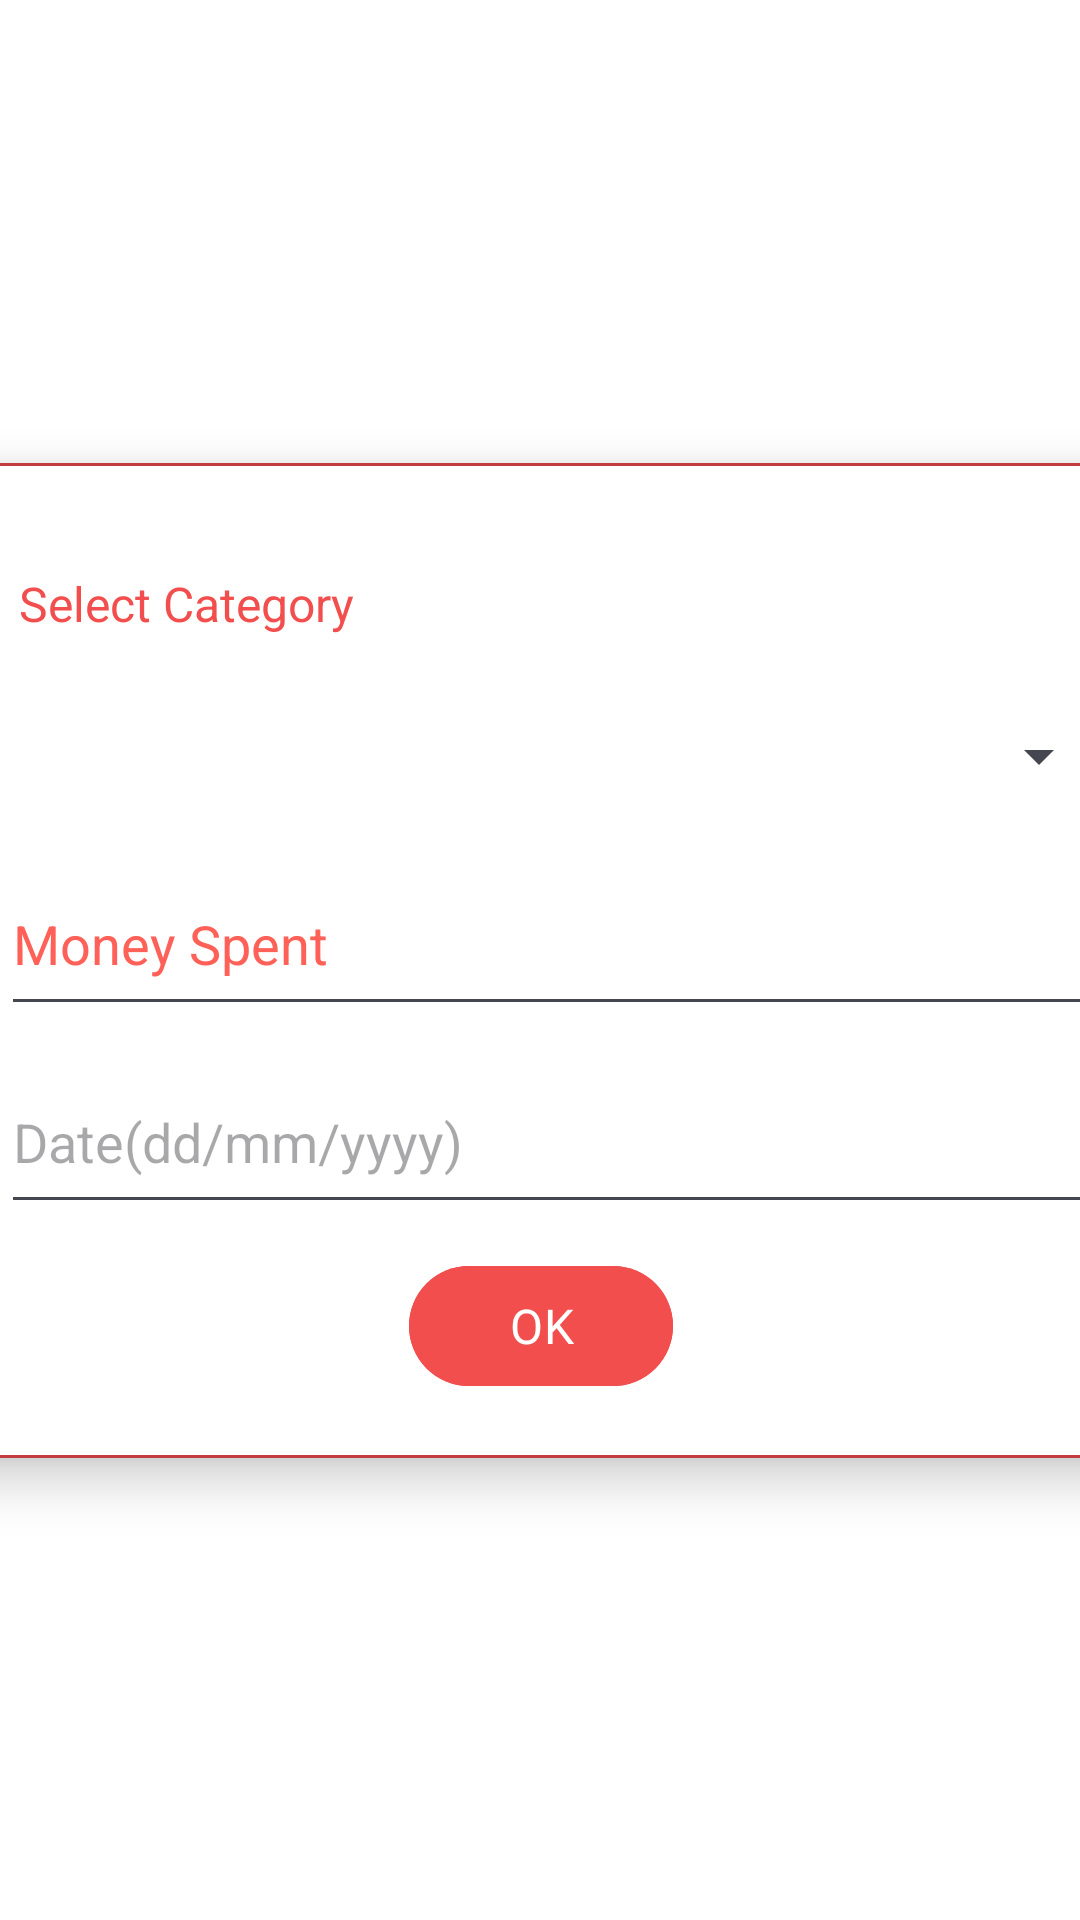

Reconstruct the res/layout file that produces this screen, plus the resources it refers to.
<!-- AndroidManifest.xml: application theme Theme.JaibKharch -->
<!-- res/layout/spendingadddialogue.xml -->
<?xml version="1.0" encoding="utf-8"?>
<androidx.constraintlayout.widget.ConstraintLayout
    xmlns:app="http://schemas.android.com/apk/res-auto"
    xmlns:android="http://schemas.android.com/apk/res/android"
    android:layout_width="match_parent"
    android:layout_height="match_parent"
    android:background="@color/white"
    >


    <com.google.android.material.card.MaterialCardView
        android:layout_width="@dimen/dp_420"
        android:layout_height="wrap_content"
        app:layout_constraintStart_toStartOf="parent"
        app:layout_constraintEnd_toEndOf="parent"
        app:layout_constraintBottom_toBottomOf="parent"
        app:layout_constraintTop_toTopOf="parent"
        app:cardElevation="@dimen/dp_10"
        app:cardCornerRadius="@dimen/dp_20"
        app:cardBackgroundColor="@color/white"
        android:layout_marginHorizontal="@dimen/dp_20"
        app:strokeColor="@color/MainHeadingcolor"

        >
        <LinearLayout
            android:layout_width="match_parent"
            android:layout_height="match_parent"
            android:weightSum="1"
            android:padding="@dimen/dp_20"
            android:orientation="vertical"

            >
            <TextView
                android:layout_width="wrap_content"
                android:layout_height="wrap_content"
                android:text="Select Category"
                android:textSize="@dimen/sp_16"
                android:padding="@dimen/dp_16"
                android:textColor="@color/Subheadingcolor"
                />

            <Spinner
                android:layout_width="match_parent"
                android:layout_height="@dimen/dp_48"
                android:id="@+id/spinnercategory"
                android:padding="@dimen/dp_10"

                />




            <EditText
                android:layout_width="match_parent"
                android:layout_height="@dimen/dp_58"
                android:hint="Money Spent"
                android:textColorHint="@color/StrokeColors"
                android:layout_marginLeft="@dimen/dp_10"
                android:layout_marginTop="@dimen/dp_8"
                android:inputType="number"
                android:id="@+id/edmoneyspent"
                />

            <EditText
                android:layout_width="match_parent"
                android:layout_height="@dimen/dp_58"
                android:hint="Date(dd/mm/yyyy)"
                android:layout_marginLeft="@dimen/dp_10"
                android:layout_marginTop="@dimen/dp_8"
                android:clickable="true"
                android:inputType="none"
                android:focusable="false"
                android:id="@+id/eddate"
                />

            <com.google.android.material.button.MaterialButton
                android:layout_width="wrap_content"
                android:layout_height="wrap_content"
                android:id="@+id/okBt"
                android:text="OK"
                android:textColor="@color/white"
                android:fontFamily="@font/latobold"
                android:textSize="@dimen/sp_16"
                android:layout_marginTop="@dimen/dp_10"
                android:layout_gravity="center"
                android:backgroundTint="@color/ButtonColor"
                app:rippleColor="@color/ripplecolor"
                />
        </LinearLayout>


    </com.google.android.material.card.MaterialCardView>




</androidx.constraintlayout.widget.ConstraintLayout>
<!-- resources referenced by this layout -->
<resources>
  <color name="ButtonColor">#F24E4E</color>
  <color name="MainHeadingcolor">#C23E3E</color>
  <color name="StrokeColors">#FF6158</color>
  <color name="Subheadingcolor">#F24E4E</color>
  <color name="ripplecolor">#CB0A0A</color>
  <color name="white">#FFFFFFFF</color>
  <dimen name="dp_10">10dp</dimen>
  <dimen name="dp_16">16dp</dimen>
  <dimen name="dp_20">20dp</dimen>
  <dimen name="dp_420">420dp</dimen>
  <dimen name="dp_48">48dp</dimen>
  <dimen name="dp_58">58dp</dimen>
  <dimen name="dp_8">8dp</dimen>
  <dimen name="sp_16">16sp</dimen>
  <style name="Theme.JaibKharch" parent="Base.Theme.JaibKharch" />
  <style name="Base.Theme.JaibKharch" parent="Theme.Material3.DynamicColors.DayNight.NoActionBar">
          
          
      </style>
</resources>
